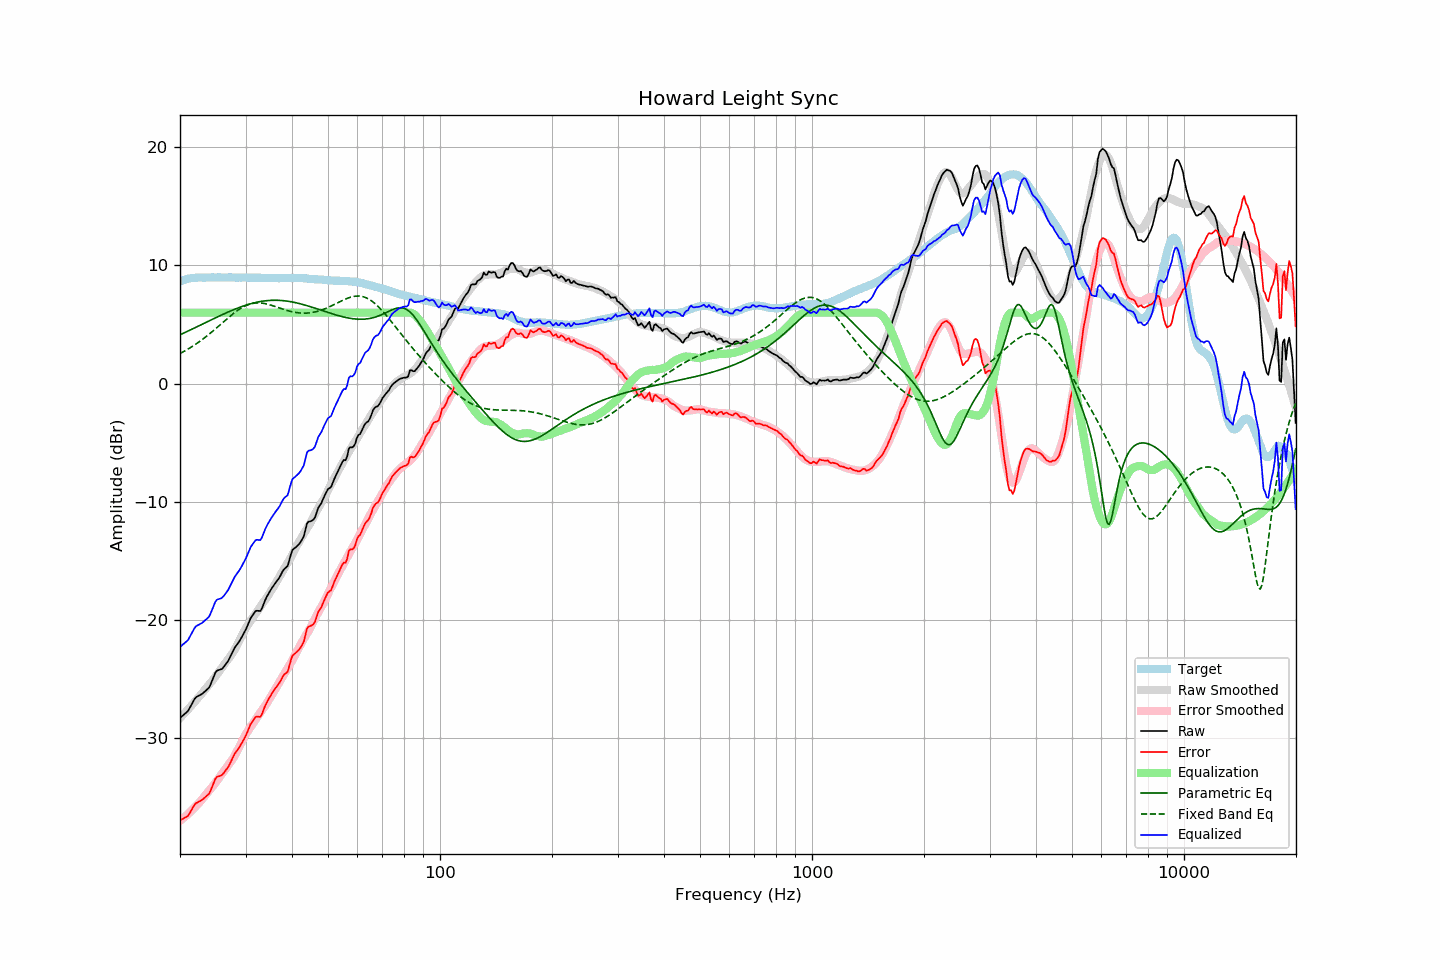

The table this chart was drawn from, first rows:
frequency, raw, error, smoothed, error_smoothed, equalization, parametric_eq, fixed_band_eq, equalized_raw, equalized_smoothed, target
20.00, -28.26, -36.91, -28.28, -36.96, 6.00, 4.13, 2.54, -22.26, -22.28, 8.65
20.20, -28.15, -36.85, -28.14, -36.86, 6.00, 4.19, 2.61, -22.15, -22.14, 8.70
20.40, -28.03, -36.78, -27.99, -36.74, 6.00, 4.25, 2.69, -22.03, -21.99, 8.75
20.61, -27.92, -36.70, -27.84, -36.63, 6.00, 4.31, 2.76, -21.92, -21.84, 8.78
20.81, -27.80, -36.63, -27.69, -36.51, 6.00, 4.38, 2.84, -21.80, -21.69, 8.83
21.02, -27.68, -36.55, -27.54, -36.39, 6.00, 4.44, 2.92, -21.68, -21.54, 8.87
21.23, -27.43, -36.32, -27.39, -36.26, 6.00, 4.51, 3.00, -21.43, -21.39, 8.89
21.44, -27.18, -36.09, -27.24, -36.13, 6.00, 4.57, 3.08, -21.18, -21.24, 8.91
21.66, -26.93, -35.86, -27.08, -36.00, 6.00, 4.63, 3.17, -20.93, -21.08, 8.93
21.87, -26.68, -35.62, -26.93, -35.86, 6.00, 4.70, 3.26, -20.68, -20.93, 8.94
22.09, -26.51, -35.47, -26.77, -35.71, 6.00, 4.77, 3.35, -20.51, -20.77, 8.96
22.31, -26.44, -35.41, -26.61, -35.57, 6.00, 4.83, 3.45, -20.44, -20.61, 8.97
22.54, -26.36, -35.33, -26.46, -35.43, 6.00, 4.90, 3.54, -20.36, -20.46, 8.97
22.76, -26.29, -35.26, -26.30, -35.27, 6.00, 4.96, 3.64, -20.29, -20.30, 8.97
22.99, -26.21, -35.17, -26.13, -35.10, 6.00, 5.03, 3.74, -20.21, -20.13, 8.96
23.22, -26.09, -35.05, -25.96, -34.93, 6.00, 5.09, 3.84, -20.09, -19.96, 8.96
23.45, -25.97, -34.93, -25.79, -34.76, 6.00, 5.16, 3.95, -19.97, -19.79, 8.96
23.69, -25.84, -34.81, -25.62, -34.60, 6.00, 5.23, 4.06, -19.84, -19.62, 8.97
23.92, -25.72, -34.68, -25.46, -34.44, 6.00, 5.29, 4.16, -19.72, -19.46, 8.97
24.16, -25.45, -34.42, -25.30, -34.27, 6.00, 5.36, 4.28, -19.45, -19.30, 8.98
24.40, -25.11, -34.09, -25.13, -34.10, 6.00, 5.42, 4.39, -19.11, -19.13, 8.99
24.65, -24.78, -33.76, -24.96, -33.93, 6.00, 5.49, 4.50, -18.78, -18.96, 8.98
24.89, -24.44, -33.41, -24.78, -33.75, 6.00, 5.55, 4.62, -18.44, -18.78, 8.97
25.14, -24.27, -33.24, -24.59, -33.57, 6.00, 5.62, 4.74, -18.27, -18.59, 8.97
25.39, -24.22, -33.20, -24.41, -33.38, 6.00, 5.68, 4.86, -18.22, -18.41, 8.98
25.65, -24.18, -33.16, -24.21, -33.19, 6.00, 5.75, 4.97, -18.18, -18.21, 8.98
25.91, -24.13, -33.10, -24.02, -33.00, 6.00, 5.81, 5.09, -18.13, -18.02, 8.97
26.16, -23.99, -32.96, -23.83, -32.81, 6.00, 5.87, 5.21, -17.99, -17.83, 8.97
26.43, -23.81, -32.78, -23.65, -32.62, 6.00, 5.93, 5.33, -17.81, -17.65, 8.97
26.69, -23.62, -32.59, -23.47, -32.44, 6.00, 5.99, 5.45, -17.62, -17.47, 8.97
26.96, -23.44, -32.42, -23.29, -32.26, 6.00, 6.05, 5.57, -17.44, -17.29, 8.98
27.23, -23.17, -32.15, -23.12, -32.09, 6.00, 6.11, 5.68, -17.17, -17.12, 8.98
27.50, -22.89, -31.87, -22.93, -31.90, 6.00, 6.17, 5.79, -16.89, -16.93, 8.98
27.77, -22.61, -31.57, -22.73, -31.70, 6.00, 6.23, 5.90, -16.61, -16.73, 8.97
28.05, -22.34, -31.31, -22.49, -31.46, 6.00, 6.28, 6.01, -16.34, -16.49, 8.97
28.33, -22.15, -31.11, -22.24, -31.21, 6.00, 6.34, 6.11, -16.15, -16.24, 8.96
28.62, -21.96, -30.92, -21.98, -30.95, 6.00, 6.39, 6.20, -15.96, -15.98, 8.96
28.90, -21.77, -30.73, -21.71, -30.67, 6.00, 6.44, 6.30, -15.77, -15.71, 8.96
29.19, -21.54, -30.49, -21.43, -30.40, 6.00, 6.49, 6.38, -15.54, -15.43, 8.95
29.48, -21.29, -30.26, -21.16, -30.12, 6.00, 6.54, 6.46, -15.29, -15.16, 8.97
29.78, -21.04, -30.00, -20.90, -29.86, 6.00, 6.59, 6.53, -15.04, -14.90, 8.96
30.08, -20.77, -29.75, -20.67, -29.63, 6.00, 6.63, 6.60, -14.77, -14.67, 8.97
30.38, -20.45, -29.41, -20.46, -29.42, 6.00, 6.67, 6.65, -14.45, -14.46, 8.96
30.68, -20.13, -29.09, -20.25, -29.21, 6.00, 6.71, 6.70, -14.13, -14.25, 8.96
30.99, -19.81, -28.77, -20.05, -29.01, 6.00, 6.75, 6.74, -13.81, -14.05, 8.96
31.30, -19.62, -28.58, -19.85, -28.81, 6.00, 6.79, 6.77, -13.62, -13.85, 8.96
31.61, -19.43, -28.39, -19.65, -28.60, 6.00, 6.82, 6.80, -13.43, -13.65, 8.96
31.93, -19.23, -28.19, -19.44, -28.40, 6.00, 6.86, 6.81, -13.23, -13.44, 8.95
32.24, -19.20, -28.14, -19.25, -28.20, 6.00, 6.89, 6.82, -13.20, -13.25, 8.94
32.57, -19.22, -28.17, -19.05, -28.00, 6.00, 6.91, 6.82, -13.22, -13.05, 8.95
32.89, -19.23, -28.18, -18.86, -27.80, 6.00, 6.94, 6.82, -13.23, -12.86, 8.95
33.22, -19.00, -27.94, -18.67, -27.60, 6.00, 6.96, 6.80, -13.00, -12.67, 8.94
33.55, -18.65, -27.58, -18.48, -27.41, 6.00, 6.98, 6.78, -12.65, -12.48, 8.94
33.89, -18.30, -27.23, -18.29, -27.22, 6.00, 7.00, 6.76, -12.30, -12.29, 8.92
34.23, -18.02, -26.95, -18.10, -27.03, 6.00, 7.01, 6.73, -12.02, -12.10, 8.93
34.57, -17.78, -26.70, -17.88, -26.81, 6.00, 7.02, 6.69, -11.78, -11.88, 8.92
34.92, -17.54, -26.46, -17.66, -26.58, 6.00, 7.03, 6.65, -11.54, -11.66, 8.92
35.27, -17.32, -26.24, -17.44, -26.36, 6.00, 7.04, 6.61, -11.32, -11.44, 8.92
35.62, -17.12, -26.04, -17.22, -26.14, 6.00, 7.04, 6.57, -11.12, -11.22, 8.92
35.97, -16.91, -25.82, -17.00, -25.91, 6.00, 7.05, 6.52, -10.91, -11.00, 8.91
... 635 more rows
